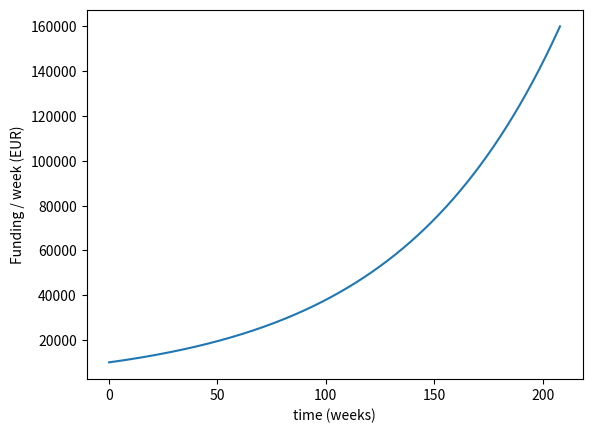
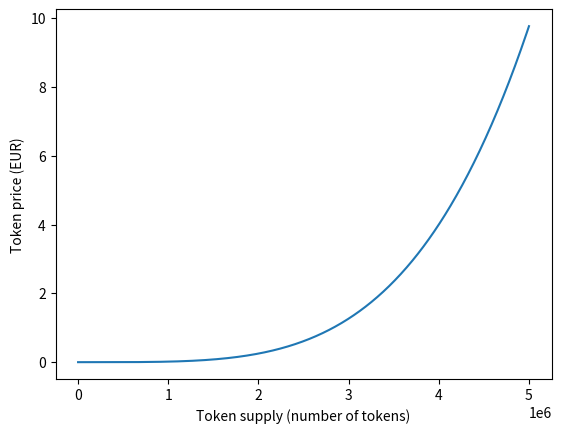
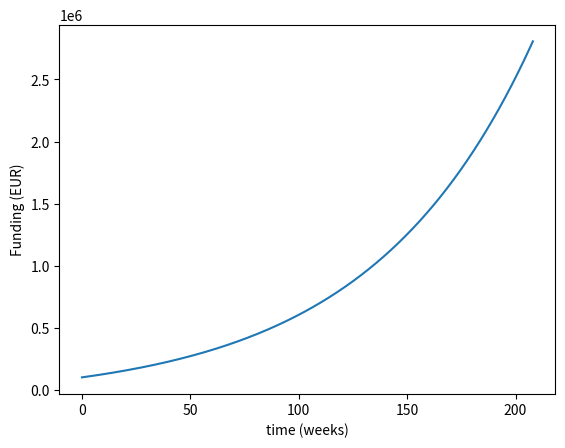
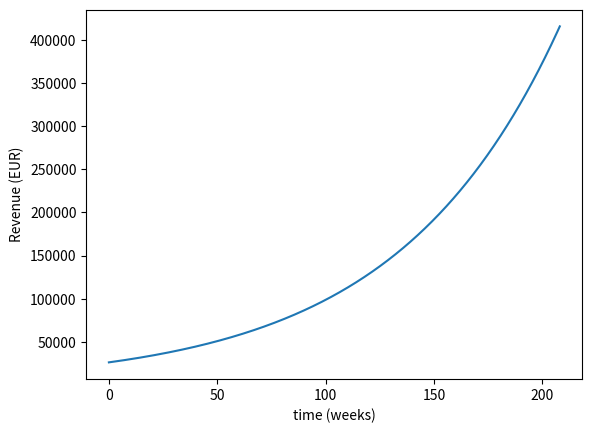
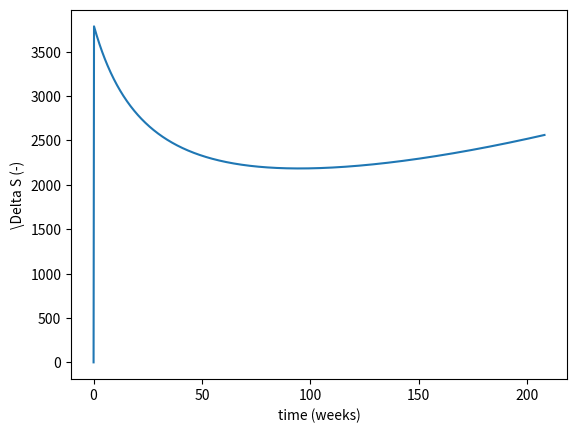
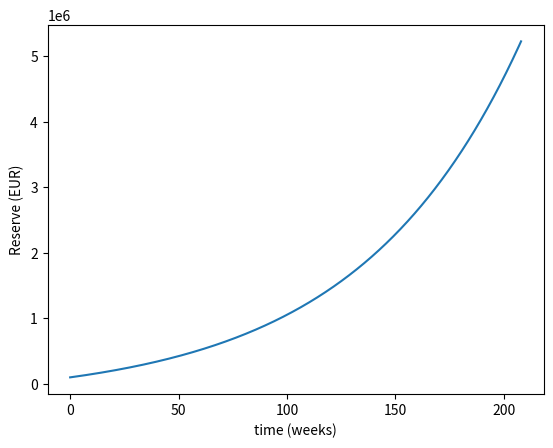
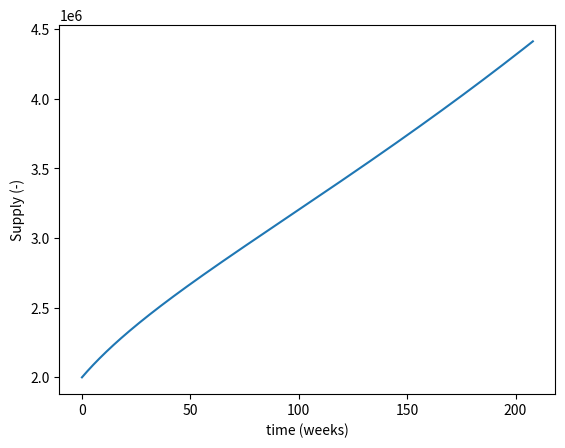
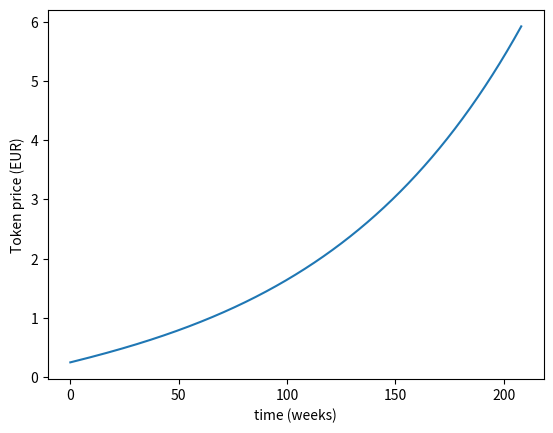
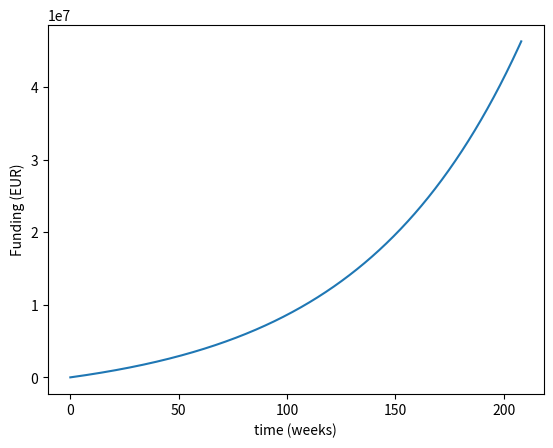

These figures' Python source, in order:
import numpy as np
from matplotlib.pyplot import plot, figure, show, xlabel, ylabel

# References
# https://medium.com/giveth/deep-dive-augmented-bonding-curves-3f1f7c1fa751

# Parameters
t = np.linspace(0, 4 * 52, 1000)  # (weeks) time
i = 1  # annual growth rate of the platform
F0 = 10000  # (EUR) amount of funding allocated in the first week of the platform
d0 = 200000  # (EUR) initial raise
theta = 0.5  # initial allocation to funding pool
p0 = 0.1  # (DAI) initial price per token
p1 = 0.25  # (DAI) post-hatch price per token
rF = 0.05  # (-) percentage fee when funding projects
rS = 0.05  # (-) percentage fee when selling tokens
rT = 0.1  # (-) percentage of funding that is used to create tokens for the donor

# Variables
kappa = p1 / (p0 * (1 - theta))  # power in power function invariant V(R,S)
iW = (1 + i) ** (1/52) - 1  # weekly growth rate of the platform
F = F0 * (1 + iW) ** t  # (EUR) Amount of funding per week
R0 = (1 - theta) * d0  # initial reserve
S0 = d0 / p0  # initial supply of tokens
V0 = S0 ** kappa / R0  # initial value of the invariant function
Slin = np.linspace(0, 5e6, 1000)  # S linear variation of token supply
PSlin = kappa * Slin ** (kappa - 1) / V0  # (EUR) P(S) token price for linear variation of the token supply
Rlin = Slin ** kappa / V0  # (EUR) R(S) reserve for linear variation of the token supply
d = theta * d0 + np.cumsum(F * rF)  # (EUR) size of Refaqt's funding pool

# Simulation
Fp = np.cumsum(F * (1 - rF) * (1 - rT))  # Total amount of funding to projects
S_m = np.zeros((len(F), len(F)))  # Number of tokens, split up per week
DeltaS = np.zeros((len(F), len(F)))  # Change of the supply each week
R_m = np.zeros((len(F), len(F)))  # Part of the reserve attributed to the tokens minted each week
DeltaR = np.zeros((len(F), len(F)))  # Change of the reserve each week
S = np.zeros(len(F))
S[0] = S0
R = np.zeros(len(F))
R[0] = R0
P = np.zeros(len(F))
P[0] = p1
j = 0


for i in range(1, len(F)):
    DeltaR[i, i] = F[i-1] * (1 - rF) * rT
    # Insert change in reserve from burning of tokens here
    R[i] = R[i-1] + np.sum(DeltaR[i, :])
    DeltaS[i, i] = (V0 * R[i]) ** (1 / kappa) - S[i-1]
    S[i] = S[i-1] + np.sum(DeltaS[i, i])
    P[i] = kappa * R[i] ** ((kappa - 1) / kappa) / V0 ** (1 / kappa)


figure("Weekly amount of funding")
plot(t, F)
xlabel("time (weeks)")
ylabel("Funding / week (EUR)")

figure("Token price")
plot(Slin, PSlin)
xlabel("Token supply (number of tokens)")
ylabel("Token price (EUR)")

figure("Funding pool Refaqt")
plot(t, d)
xlabel("time (weeks)")
ylabel("Funding (EUR)")

figure("Projected yearly revenue Refaqt")
plot(t, F * rF * 52)
xlabel("time (weeks)")
ylabel("Revenue (EUR)")

figure("DeltaS")
plot(t, [DeltaS[i, i] for i in range(len(F))])
xlabel("time (weeks)")
ylabel("\Delta S (-)")

figure("Reserve / weekly")
plot(t, R)
xlabel("time (weeks)")
ylabel("Reserve (EUR)")

figure("Supply / weekly")
plot(t, S)
xlabel("time (weeks)")
ylabel("Supply (-)")

figure("Token price / weekly")
plot(t, P)
xlabel("time (weeks)")
ylabel("Token price (EUR)")

figure("Total funding to projects")
plot(t, Fp)
xlabel("time (weeks)")
ylabel("Funding (EUR)")

# figure("Reserve / Supply")
# plot(Slin, Rlin)
# xlabel("Token supply (number of tokens)")
# ylabel("Reserve (EUR)")
#
# figure("Supply / Reserve")
# plot(Rlin, Slin)
# xlabel("Reserve (EUR)")
# ylabel("Token supply (number of tokens)")
#
# figure("Reserve / Token price")
# plot(Rlin, PSlin)
# xlabel("Reserve (EUR)")
# ylabel("Token price (EUR)")

# output
show()

print("Ratio with targeted funding after 2 years: ", np.sum(F[0:500-1]) / (5000 * 2000))
print("R0: ", R0)
print("kappa: ", kappa)